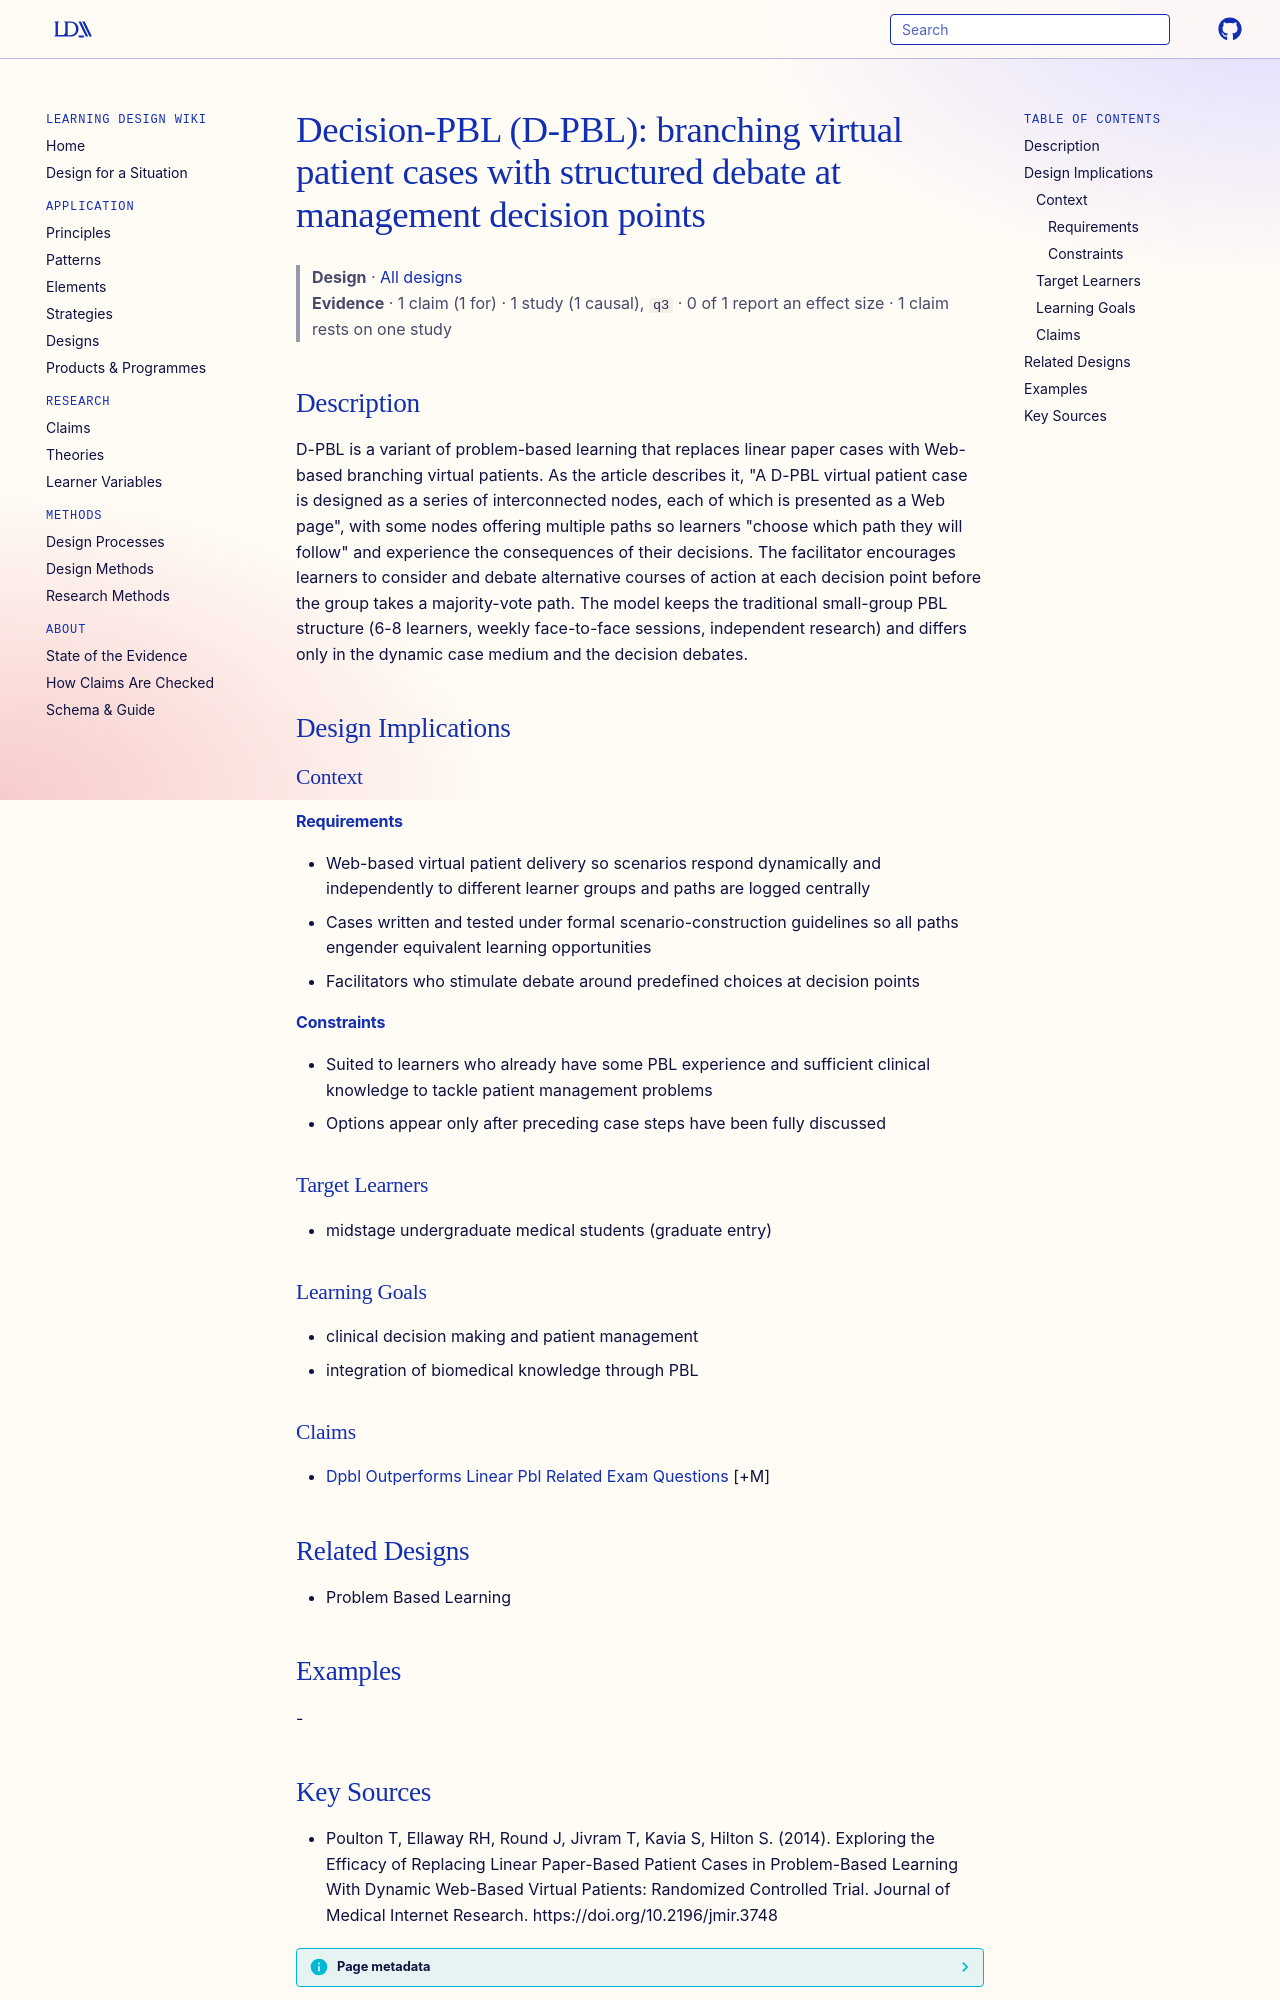

repository: Learning-Design-Alliance/learning-wiki · page: designs/dpbl-branching-virtual-patient-model/index.html · generator: mkdocs

---
type: design
id: dpbl-branching-virtual-patient-model
title: "Decision-PBL (D-PBL): branching virtual patient cases with structured debate at management decision points"
description: D-PBL is a variant of problem-based learning that replaces linear paper cases with Web-based branching virtual patients.
status: review
generated:
  by: "process:settle-candidates"
  at: 2026-11-10
sources:
  - id: poulton-t-2014
    resource: "https://doi.org/10.2196/jmir.3748"
    title: "Poulton T, Ellaway RH, Round J, Jivram T, Kavia S, Hilton S. (2014). Exploring the Efficacy of Replacing Linear Paper-Based Patient Cases in Problem-Based Learning With Dynamic Web-Based Virtual Patients: Randomized Controlled Trial. Journal of Medical Internet Research. https://doi.org/10.2196/jmir.3748"
    author: Poulton T, Ellaway RH, Round J, Jivram T, Kavia S, Hilton S
---

# Decision-PBL (D-PBL): branching virtual patient cases with structured debate at management decision points

> **Design** · [All designs](index.md)
> **Evidence** · 1 claim (1 for) · 1 study (1 causal), `q3` · 0 of 1 report an effect size · 1 claim rests on one study

## Description
D-PBL is a variant of problem-based learning that replaces linear paper cases with Web-based branching virtual patients. As the article describes it, "A D-PBL virtual patient case is designed as a series of interconnected nodes, each of which is presented as a Web page", with some nodes offering multiple paths so learners "choose which path they will follow" and experience the consequences of their decisions. The facilitator encourages learners to consider and debate alternative courses of action at each decision point before the group takes a majority-vote path. The model keeps the traditional small-group PBL structure (6-8 learners, weekly face-to-face sessions, independent research) and differs only in the dynamic case medium and the decision debates.

## Design Implications

### Context
#### Requirements
- Web-based virtual patient delivery so scenarios respond dynamically and independently to different learner groups and paths are logged centrally
- Cases written and tested under formal scenario-construction guidelines so all paths engender equivalent learning opportunities
- Facilitators who stimulate debate around predefined choices at decision points
#### Constraints
- Suited to learners who already have some PBL experience and sufficient clinical knowledge to tackle patient management problems
- Options appear only after preceding case steps have been fully discussed

### Target Learners
- midstage undergraduate medical students (graduate entry)

### Learning Goals
- clinical decision making and patient management
- integration of biomedical knowledge through PBL

### Claims
- [Dpbl Outperforms Linear Pbl Related Exam Questions](../claims/dpbl-outperforms-linear-pbl-related-exam-questions.md) [+M]

## Related Designs
- Problem Based Learning

## Examples
-
